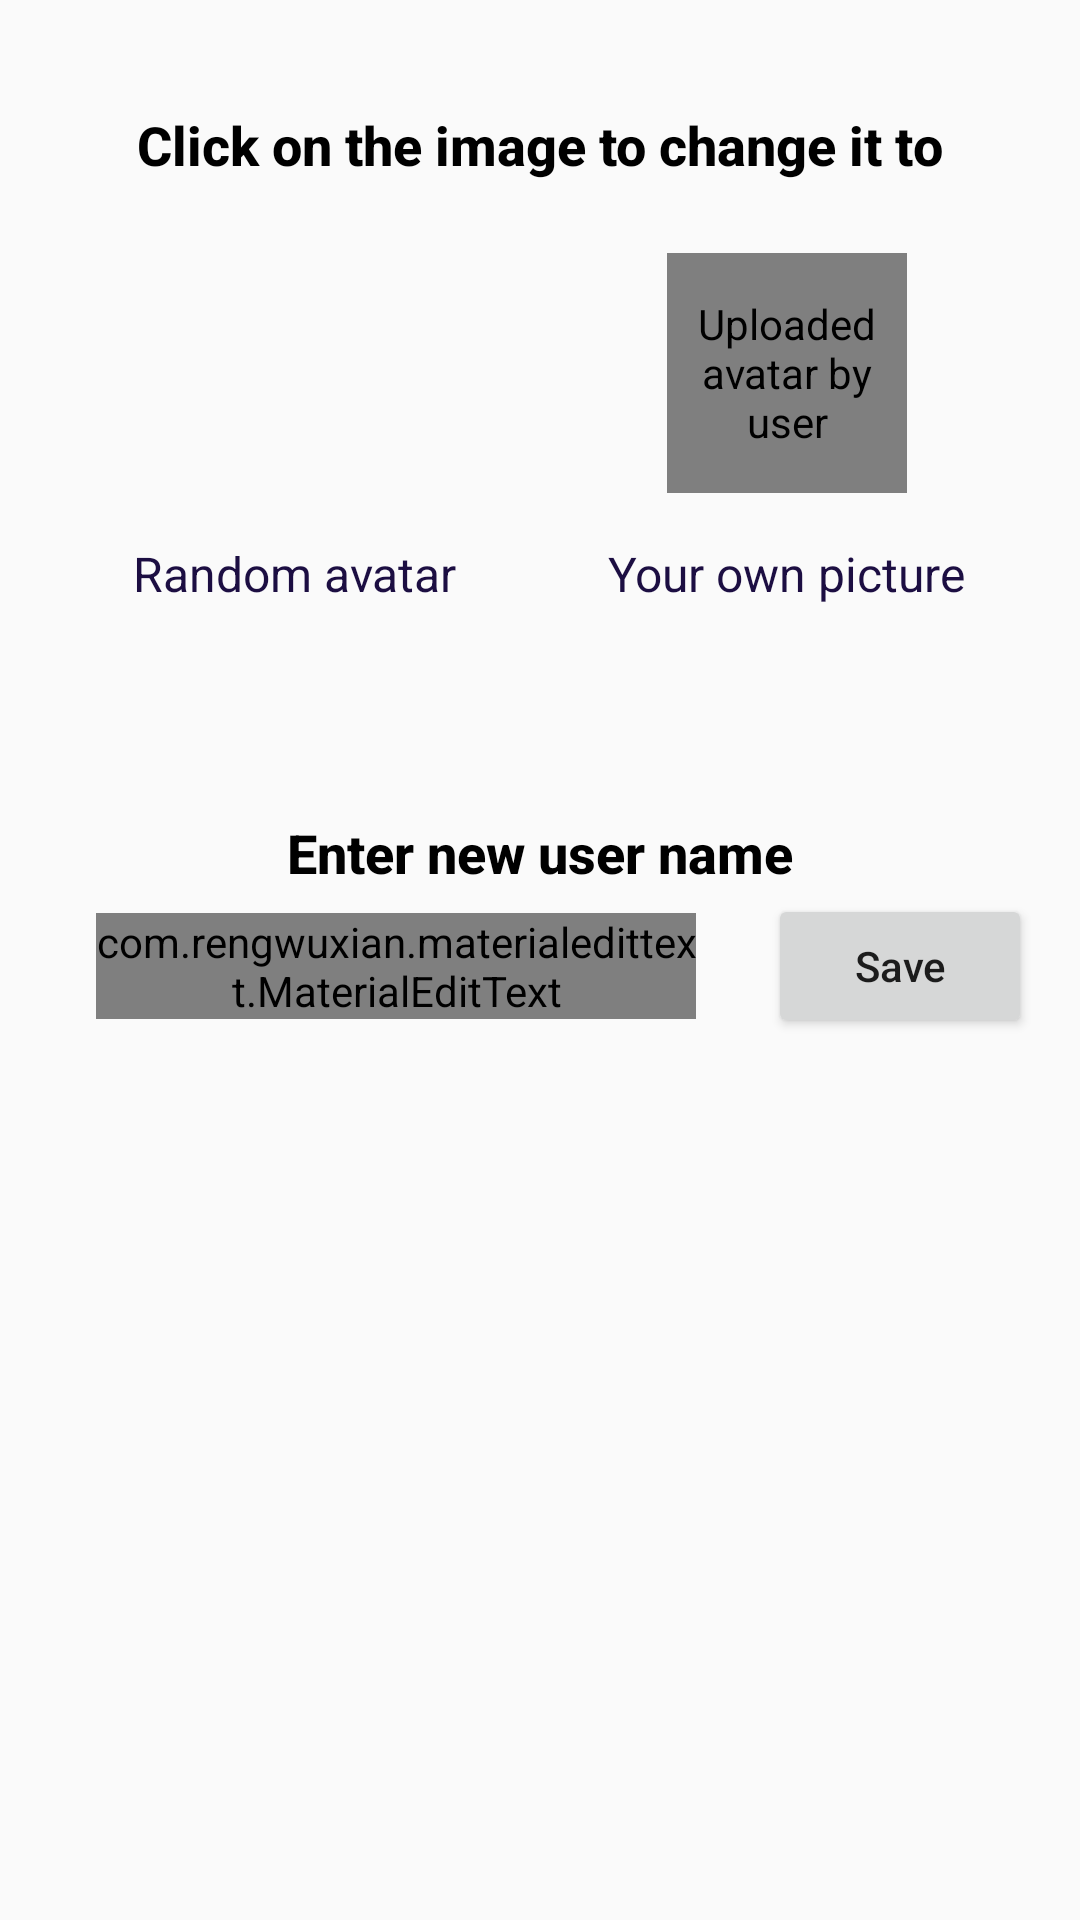

Android layout source for this screen:
<!-- AndroidManifest.xml: application theme Theme.TryEngApp -->
<!-- res/layout/chsnge_profile.xml -->
<?xml version="1.0" encoding="utf-8"?>
<androidx.constraintlayout.widget.ConstraintLayout xmlns:android="http://schemas.android.com/apk/res/android"
    xmlns:app="http://schemas.android.com/apk/res-auto"
    android:layout_width="match_parent"
    android:layout_height="wrap_content"
    android:padding="16dp">

    <View
        android:id="@+id/imageTake"
        android:layout_width="32dp"
        android:layout_height="4dp"
        android:background="@drawable/background_take"
        app:layout_constraintEnd_toEndOf="parent"
        app:layout_constraintStart_toStartOf="parent"
        app:layout_constraintTop_toTopOf="parent" />

    <TextView
        android:id="@+id/title_change_image"
        android:layout_width="wrap_content"
        android:layout_height="wrap_content"
        android:layout_marginTop="16dp"
        android:fontFamily="sans-serif-medium"
        android:text="@string/title_change_image"
        android:textColor="@android:color/black"
        android:textSize="18sp"
        android:textStyle="bold"
        app:layout_constraintEnd_toEndOf="parent"
        app:layout_constraintStart_toStartOf="parent"
        app:layout_constraintTop_toBottomOf="@id/imageTake" />

    <androidx.constraintlayout.widget.Guideline
        android:id="@+id/guideline"
        android:layout_width="wrap_content"
        android:layout_height="wrap_content"
        android:orientation="vertical"
        app:layout_constraintGuide_percent="0.50121653" />

    <ImageView
        android:id="@+id/defaultAvatar"
        android:layout_width="80dp"
        android:layout_height="80dp"
        android:layout_marginTop="24dp"
        android:contentDescription="@string/new_default_avatar"
        android:src="@drawable/ic_kitty_superhero"
        app:layout_constraintEnd_toStartOf="@id/guideline"
        app:layout_constraintStart_toStartOf="parent"
        app:layout_constraintTop_toBottomOf="@id/title_change_image" />

    <de.hdodenhof.circleimageview.CircleImageView
        android:id="@+id/chosenByUser"
        android:layout_width="80dp"
        android:layout_height="80dp"
        android:layout_marginTop="24dp"
        android:contentDescription="@string/uploaded_avatar_by_user"
        android:src="@drawable/ic_add_avatar"
        app:layout_constraintEnd_toEndOf="parent"
        app:layout_constraintStart_toStartOf="@+id/guideline"
        app:layout_constraintTop_toBottomOf="@+id/title_change_image" />

    <TextView
        android:id="@+id/text_default"
        android:layout_width="wrap_content"
        android:layout_height="wrap_content"
        android:layout_marginTop="16dp"
        android:text="@string/random_avatar"
        android:textColor="@color/color_primary"
        android:textSize="16sp"
        app:layout_constraintEnd_toEndOf="@+id/defaultAvatar"
        app:layout_constraintStart_toStartOf="@+id/defaultAvatar"
        app:layout_constraintTop_toBottomOf="@id/defaultAvatar" />

    <ImageButton
        android:id="@+id/saveDefault"
        android:layout_width="30dp"
        android:layout_height="30dp"
        android:layout_marginTop="8dp"
        android:background="@drawable/ic_ok"
        android:contentDescription="@string/accept_new_default_avatar"
        app:layout_constraintEnd_toEndOf="@+id/text_default"
        app:layout_constraintStart_toStartOf="@+id/text_default"
        app:layout_constraintTop_toBottomOf="@+id/text_default" />

    <ImageButton
        android:id="@+id/saveUploaded"
        android:layout_width="30dp"
        android:layout_height="30dp"
        android:layout_marginTop="8dp"
        android:background="@drawable/ic_ok"
        android:contentDescription="@string/accept_new_user_avatar"
        app:layout_constraintEnd_toEndOf="@+id/textView3"
        app:layout_constraintStart_toStartOf="@+id/textView3"
        app:layout_constraintTop_toBottomOf="@+id/textView3" />

    <TextView
        android:id="@+id/textView3"
        android:layout_width="wrap_content"
        android:layout_height="wrap_content"
        android:layout_marginTop="16dp"
        android:text="@string/your_own_picture"
        android:textColor="@color/color_primary"
        android:textSize="16sp"
        app:layout_constraintEnd_toEndOf="@+id/chosenByUser"
        app:layout_constraintStart_toStartOf="@+id/chosenByUser"
        app:layout_constraintTop_toBottomOf="@id/defaultAvatar" />

    <TextView
        android:id="@+id/title_change_name"
        android:layout_width="wrap_content"
        android:layout_height="wrap_content"
        android:layout_marginTop="32dp"
        android:fontFamily="sans-serif-medium"
        android:text="@string/new_username_title"
        android:textColor="@android:color/black"
        android:textSize="18sp"
        android:textStyle="bold"
        app:layout_constraintEnd_toEndOf="parent"
        app:layout_constraintStart_toStartOf="parent"
        app:layout_constraintTop_toBottomOf="@id/saveDefault" />

    <com.rengwuxian.materialedittext.MaterialEditText
        android:id="@+id/editName"
        android:layout_width="0dp"
        android:layout_height="wrap_content"
        android:layout_marginStart="16dp"
        android:layout_marginTop="8dp"
        android:layout_marginEnd="24dp"
        android:hint="@string/new_user_name"
        android:maxLength="20"
        app:layout_constraintEnd_toStartOf="@+id/saveUserName"
        app:layout_constraintStart_toStartOf="parent"
        app:layout_constraintTop_toBottomOf="@+id/title_change_name"
        app:met_hideUnderline="true"
        app:met_maxCharacters="20" />

    <Button
        android:id="@+id/saveUserName"
        android:layout_width="wrap_content"
        android:layout_height="wrap_content"
        android:text="@string/save"
        android:textAllCaps="false"
        app:layout_constraintBottom_toBottomOf="@id/editName"
        app:layout_constraintEnd_toEndOf="parent"
        app:layout_constraintTop_toTopOf="@id/editName" />

</androidx.constraintlayout.widget.ConstraintLayout>
<!-- resources referenced by this layout -->
<resources>
  <color name="color_primary">#1C0E42</color>
  <string name="accept_new_default_avatar">Accept new default avatar</string>
  <string name="accept_new_user_avatar">Accept new user avatar</string>
  <string name="new_default_avatar">New default avatar</string>
  <string name="new_user_name">New user name</string>
  <string name="new_username_title">Enter new user name</string>
  <string name="random_avatar">Random avatar</string>
  <string name="save">Save</string>
  <string name="title_change_image">Click on the image to change it to</string>
  <string name="uploaded_avatar_by_user">Uploaded avatar by user</string>
  <string name="your_own_picture">Your own picture</string>
  <style name="Theme.TryEngApp" parent="Theme.AppCompat.Light.DarkActionBar">
          
          <item name="colorPrimary">@color/purple_500</item>
          <item name="colorPrimaryDark">@color/purple_700</item>
          <item name="colorAccent">@color/teal_200</item>
          
      </style>
  <!-- not gathered from this repository: default colours our renderer supplied (Android Studio template values) -->
  <color name="purple_500">#FF6200EE</color>
  <color name="purple_700">#FF3700B3</color>
  <color name="teal_200">#FF03DAC5</color>
</resources>
